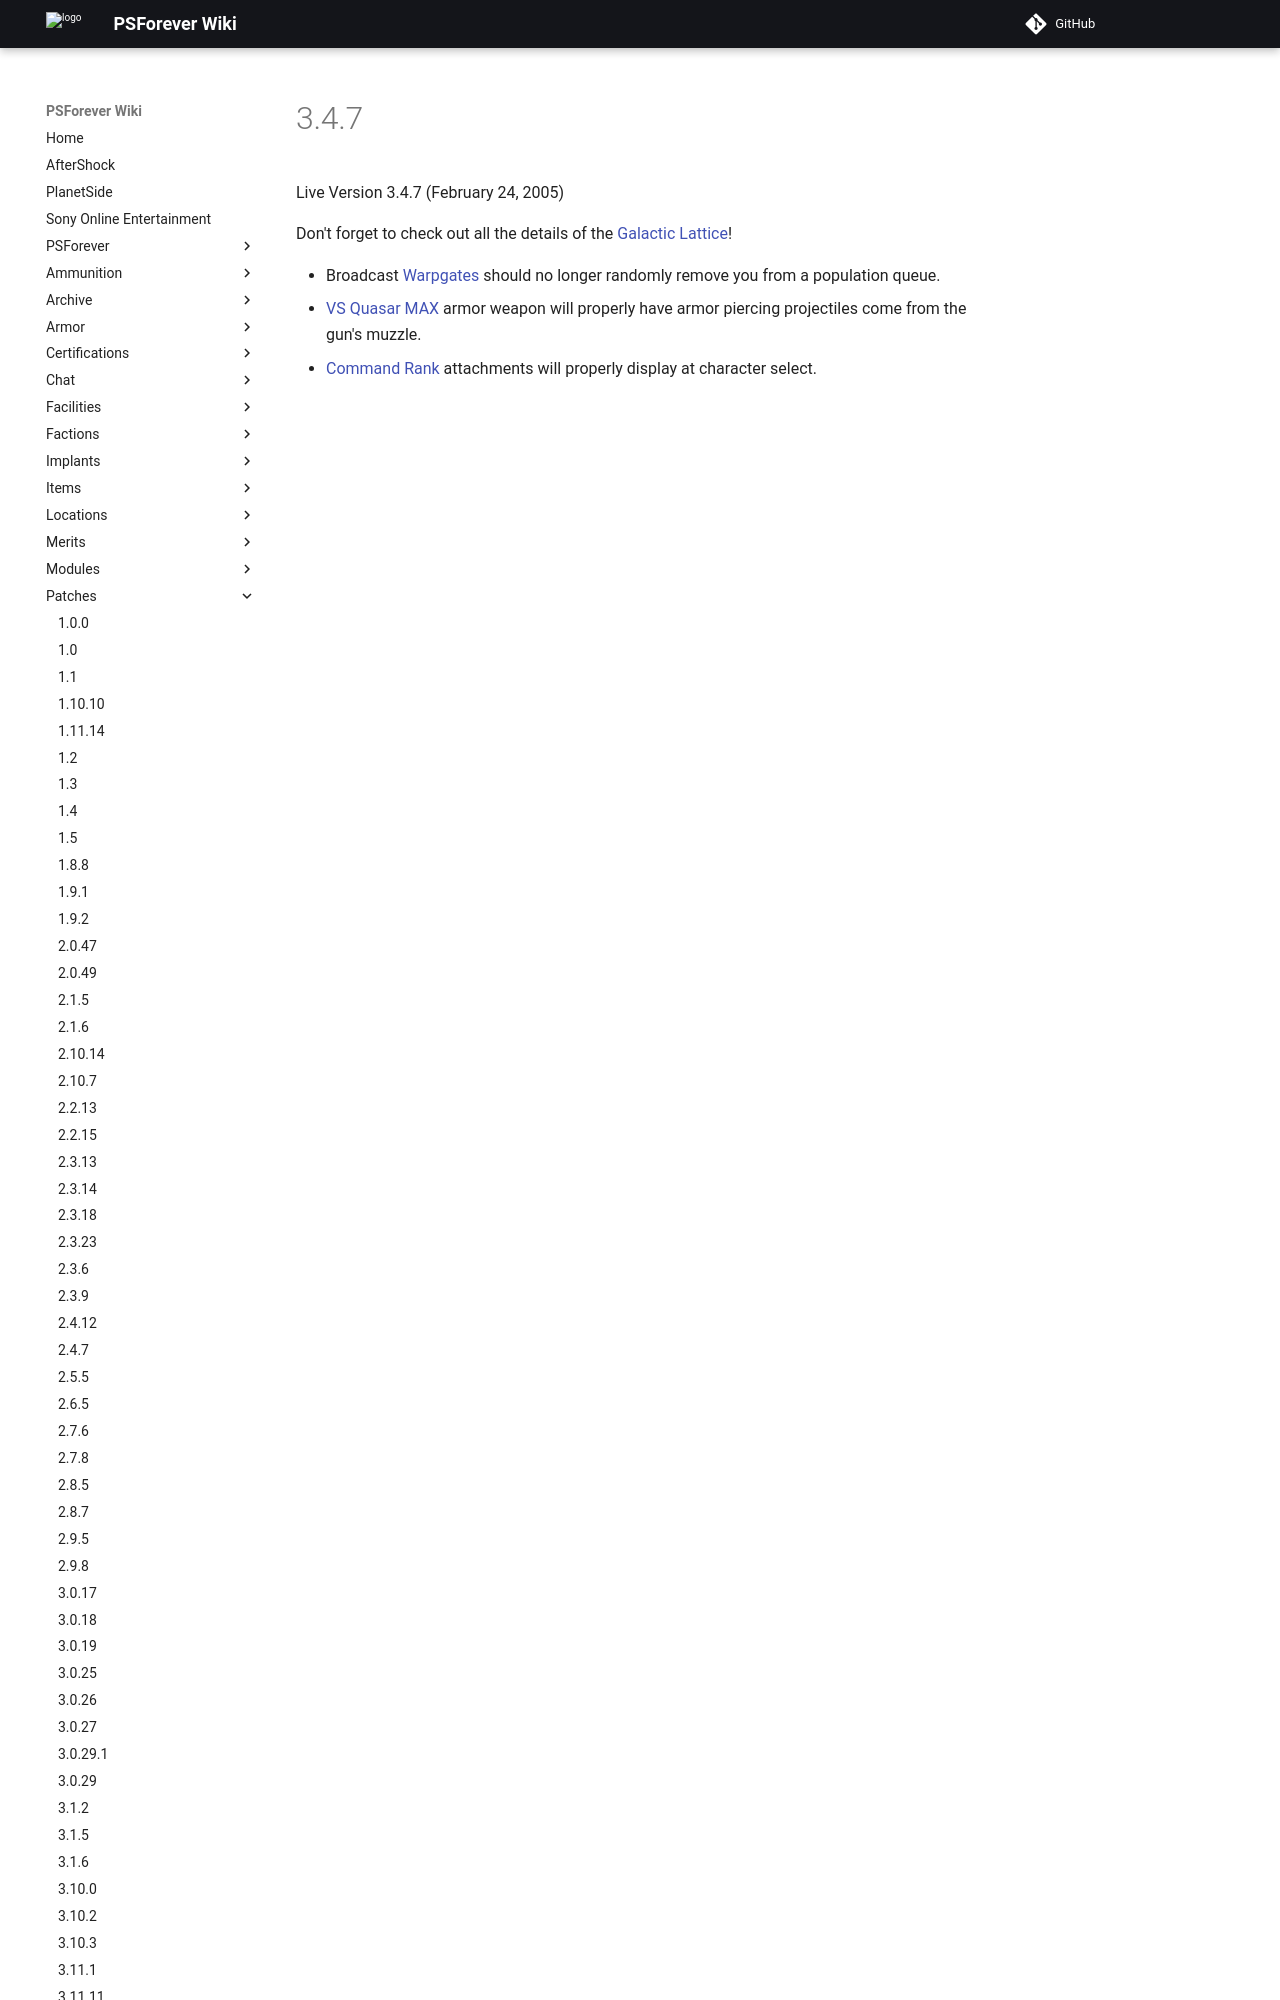

repository: psforever/wiki · page: patches/3.4.7/index.html · generator: mkdocs

# 3.4.7

Live Version 3.4.7 (February 24, 2005)

Don't forget to check out all the details of the
[Galactic Lattice](../terminology/Galactic_Lattice.md)!

- Broadcast [Warpgates](../locations/Warpgate.md) should no longer randomly
  remove you from a population queue.
- [VS](../fa
